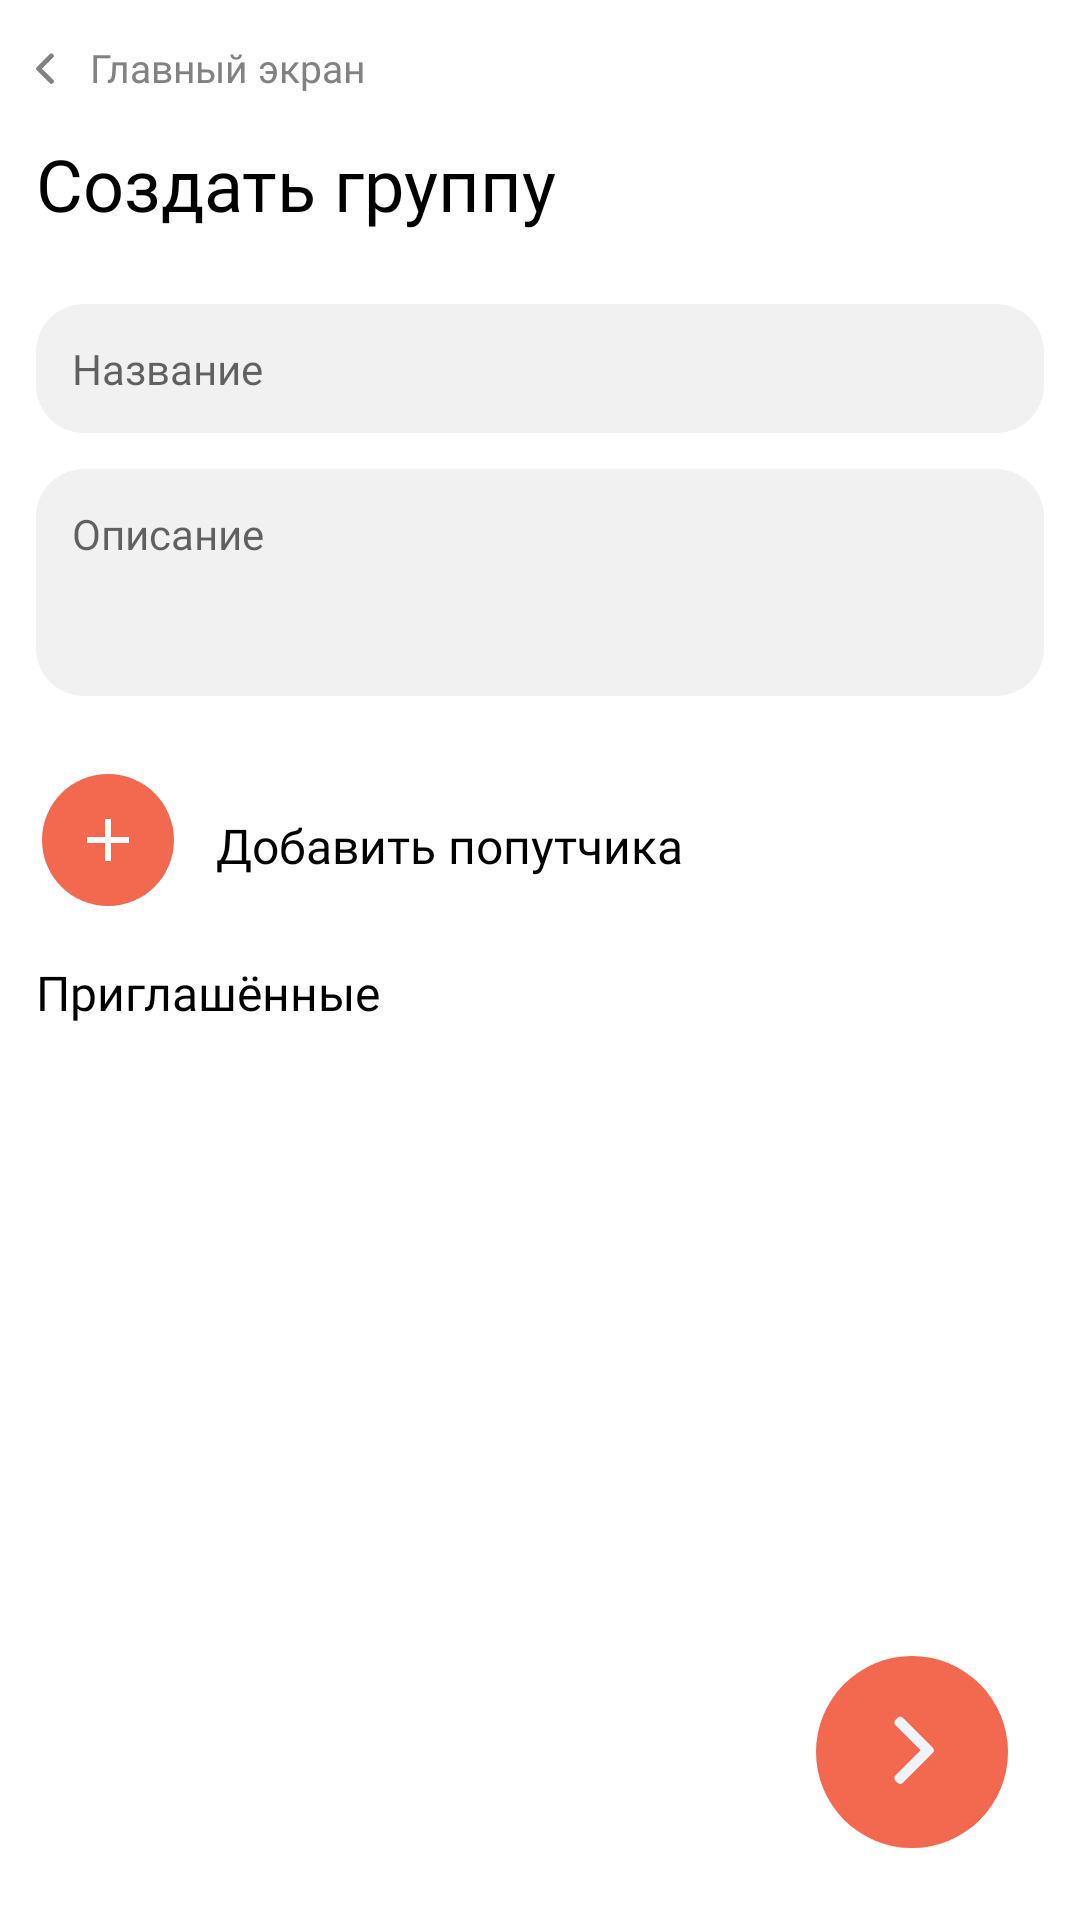

Android layout source for this screen:
<!-- AndroidManifest.xml: application theme AppTheme -->
<!-- res/layout/activity_group_creation.xml -->
<?xml version="1.0" encoding="utf-8"?>
<androidx.constraintlayout.widget.ConstraintLayout xmlns:android="http://schemas.android.com/apk/res/android"
        xmlns:app="http://schemas.android.com/apk/res-auto"
        xmlns:tools="http://schemas.android.com/tools"
        android:layout_width="match_parent"
        android:layout_height="match_parent"
        android:background="#fff"
        tools:context=".screens.group_creation.GroupCreationActivity">

    <LinearLayout
            android:id="@+id/linearLayout2"
            android:layout_width="match_parent"
            android:layout_height="45dp"
            android:orientation="horizontal"
            app:layout_constraintEnd_toEndOf="parent"
            app:layout_constraintStart_toStartOf="parent"
            app:layout_constraintTop_toTopOf="parent">

        <ImageView
                android:id="@+id/ivBackArrow"
                android:layout_width="wrap_content"
                android:layout_height="wrap_content"
                android:layout_gravity="center_vertical"
                android:paddingLeft="12dp"
                android:paddingTop="12dp"
                android:paddingBottom="12dp"
                android:src="@drawable/ic_back" />

        <TextView
                android:id="@+id/tvMainScreen"
                android:layout_width="wrap_content"
                android:layout_height="wrap_content"
                android:layout_gravity="center"
                android:fontFamily="@font/mont_semib"
                android:paddingLeft="12dp"
                android:paddingTop="12dp"
                android:paddingBottom="12dp"
                android:text="Главный экран"
                android:textColor="#828282"
                android:textSize="13sp" />

    </LinearLayout>

    <TextView
            android:id="@+id/tvTitle"
            android:layout_width="wrap_content"
            android:layout_height="wrap_content"
            android:layout_gravity="center"
            android:layout_marginLeft="12dp"
            android:fontFamily="@font/mont_semib"
            android:text="Создать группу"
            android:textColor="#000"
            android:textSize="24sp"
            app:layout_constraintStart_toStartOf="parent"
            app:layout_constraintTop_toBottomOf="@+id/linearLayout2" />

    <EditText
            android:id="@+id/etTitle"
            android:layout_width="match_parent"
            android:layout_height="wrap_content"
            android:layout_marginLeft="12dp"
            android:layout_marginTop="24dp"
            android:layout_marginRight="12dp"
            android:background="@drawable/bg_et_group"
            android:fontFamily="@font/mont_medi"
            android:hint="Название"
            android:padding="12dp"
            android:textSize="14sp"
            app:layout_constraintEnd_toEndOf="parent"
            app:layout_constraintStart_toStartOf="parent"
            app:layout_constraintTop_toBottomOf="@id/tvTitle" />


    <EditText
            android:id="@+id/etDescription"
            android:layout_width="match_parent"
            android:layout_height="wrap_content"
            android:layout_marginLeft="12dp"
            android:layout_marginTop="12dp"
            android:layout_marginRight="12dp"
            android:background="@drawable/bg_et_group"
            android:fontFamily="@font/mont_medi"
            android:gravity="start"
            android:hint="Описание"
            android:minLines="3"
            android:padding="12dp"
            android:textAlignment="textStart"
            android:textSize="14sp"
            app:layout_constraintEnd_toEndOf="parent"
            app:layout_constraintStart_toStartOf="parent"
            app:layout_constraintTop_toBottomOf="@id/etTitle" />

    <LinearLayout
            android:id="@+id/llAdd"
            android:layout_width="match_parent"
            android:layout_height="wrap_content"
            android:orientation="horizontal"
            app:layout_constraintLeft_toLeftOf="parent"
            app:layout_constraintTop_toBottomOf="@id/etDescription"
            android:layout_marginLeft="12dp"
            android:layout_marginTop="24dp">

        <ImageView
                android:id="@+id/ivAdd"
                android:layout_width="wrap_content"
                android:layout_height="wrap_content"
                android:src="@drawable/ic_group_8"
                android:layout_gravity="center"/>

        <TextView
                android:layout_width="wrap_content"
                android:layout_height="wrap_content"
                android:layout_marginLeft="8dp"
                android:fontFamily="@font/mont_medi"
                android:text="Добавить попутчика"
                android:textColor="#000"
                android:textSize="16sp"
                android:layout_gravity="center"/>
    </LinearLayout>

    <TextView
            android:id="@+id/tvInvited"
            android:layout_width="wrap_content"
            android:layout_height="wrap_content"
            android:text="Приглашённые"
            app:layout_constraintStart_toStartOf="parent"
            app:layout_constraintTop_toBottomOf="@+id/llAdd"
            android:fontFamily="@font/mont_bold"
            android:textSize="16sp"
            android:textColor="#000"
            android:layout_marginLeft="12dp"
            android:layout_marginTop="12dp"/>

    <ScrollView
            android:layout_width="0dp"
            android:layout_height="0dp"
            app:layout_constraintBottom_toBottomOf="parent"
            app:layout_constraintEnd_toEndOf="parent"
            app:layout_constraintStart_toStartOf="parent"
            app:layout_constraintTop_toBottomOf="@+id/tvInvited">

        <LinearLayout
                android:orientation="vertical"
                android:id="@+id/llInvitedList"
                android:layout_width="match_parent"
                android:layout_height="wrap_content" />

    </ScrollView>

    <ImageView
            android:id="@+id/ivNext"
            android:layout_width="64dp"
            android:layout_height="64dp"
            android:layout_margin="24dp"
            android:src="@drawable/ic_btn_circle_next"
            app:layout_constraintBottom_toBottomOf="parent"
            app:layout_constraintEnd_toEndOf="parent" />
</androidx.constraintlayout.widget.ConstraintLayout>
<!-- resources referenced by this layout -->
<resources>
  <!-- drawable bg_et_group (drawable) -->
  <?xml version="1.0" encoding="utf-8"?>
  <selector xmlns:android="http://schemas.android.com/apk/res/android">
  
      <item>
          <shape android:shape="rectangle">
              <solid android:color="#F1F1F1" />
              <corners android:radius="16dp" />
          </shape>
      </item>
  
  </selector>
  <!-- drawable ic_back (drawable) -->
  <vector xmlns:android="http://schemas.android.com/apk/res/android"
      android:width="6dp"
      android:height="11dp"
      android:viewportWidth="6"
      android:viewportHeight="11">
    <path
        android:pathData="M2.0162,5.8956L5.8369,2.0747C5.9421,1.9698 6,1.8294 6,1.6798C6,1.5301 5.9421,1.3899 5.8369,1.2847L5.5021,0.9501C5.3971,0.8448 5.2567,0.7869 5.1071,0.7869C4.9574,0.7869 4.8172,0.8448 4.7121,0.9501L0.1629,5.4992C0.0574,5.6046 -0.0004,5.7455 0,5.8953C-0.0004,6.0458 0.0573,6.1865 0.1629,6.2921L4.7078,10.8367C4.813,10.942 4.9532,11 5.1029,11C5.2525,11 5.3928,10.942 5.498,10.8367L5.8327,10.5021C6.0505,10.2843 6.0505,9.9298 5.8327,9.7121L2.0162,5.8956Z"
        android:fillColor="#828282"/>
  </vector>
  <!-- drawable ic_btn_circle_next (drawable) -->
  <vector xmlns:android="http://schemas.android.com/apk/res/android"
      android:width="57dp"
      android:height="57dp"
      android:viewportWidth="57"
      android:viewportHeight="57">
    <path
        android:pathData="M28.5,0L28.5,0A28.5,28.5 0,0 1,57 28.5L57,28.5A28.5,28.5 0,0 1,28.5 57L28.5,57A28.5,28.5 0,0 1,0 28.5L0,28.5A28.5,28.5 0,0 1,28.5 0z"
        android:fillColor="#F2694F"/>
    <path
        android:pathData="M31.0517,27.9958L23.5698,35.478C23.3637,35.6836 23.2504,35.9584 23.2504,36.2514C23.2504,36.5446 23.3637,36.8192 23.5698,37.025L24.2254,37.6803C24.4311,37.8865 24.706,38 24.999,38C25.292,38 25.5667,37.8865 25.7725,37.6803L34.681,28.772C34.8876,28.5655 35.0008,28.2896 35,27.9963C35.0008,27.7016 34.8878,27.426 34.681,27.2193L25.7808,18.3197C25.575,18.1135 25.3003,18 25.0072,18C24.7141,18 24.4395,18.1135 24.2335,18.3197L23.578,18.975C23.1515,19.4015 23.1515,20.0958 23.578,20.5221L31.0517,27.9958Z"
        android:fillColor="#EFF3FC"/>
  </vector>
  <!-- drawable ic_group_8 (drawable) -->
  <vector xmlns:android="http://schemas.android.com/apk/res/android"
      android:width="52dp"
      android:height="52dp"
      android:viewportWidth="52"
      android:viewportHeight="52">
    <path
        android:pathData="M24,24m-22,0a22,22 0,1 1,44 0a22,22 0,1 1,-44 0"
        android:fillColor="#F2694F"/>
    <path
        android:pathData="M31,23H25V17H23V23H17V25H23V31H25V25H31V23Z"
        android:fillColor="#ffffff"/>
  </vector>
  <style name="AppTheme" parent="Theme.AppCompat.Light.NoActionBar">
          
          <item name="colorPrimary">@color/colorPrimary</item>
          <item name="colorPrimaryDark">@color/colorPrimaryDark</item>
          <item name="colorAccent">@color/colorAccent</item>
  
          <item name="android:windowDrawsSystemBarBackgrounds">true</item>
          <item name="android:statusBarColor">@android:color/transparent</item>
          <item name="android:windowLightStatusBar">true</item>
  
          
          <item name="android:colorControlActivated">#FFFFFF</item>
          <item name="android:colorControlNormal">#C9C9C9</item>
      </style>
  <color name="colorPrimary">#FFFFFF</color>
  <color name="colorPrimaryDark">#FFFFff</color>
  <color name="colorAccent">#F2694F</color>
</resources>
